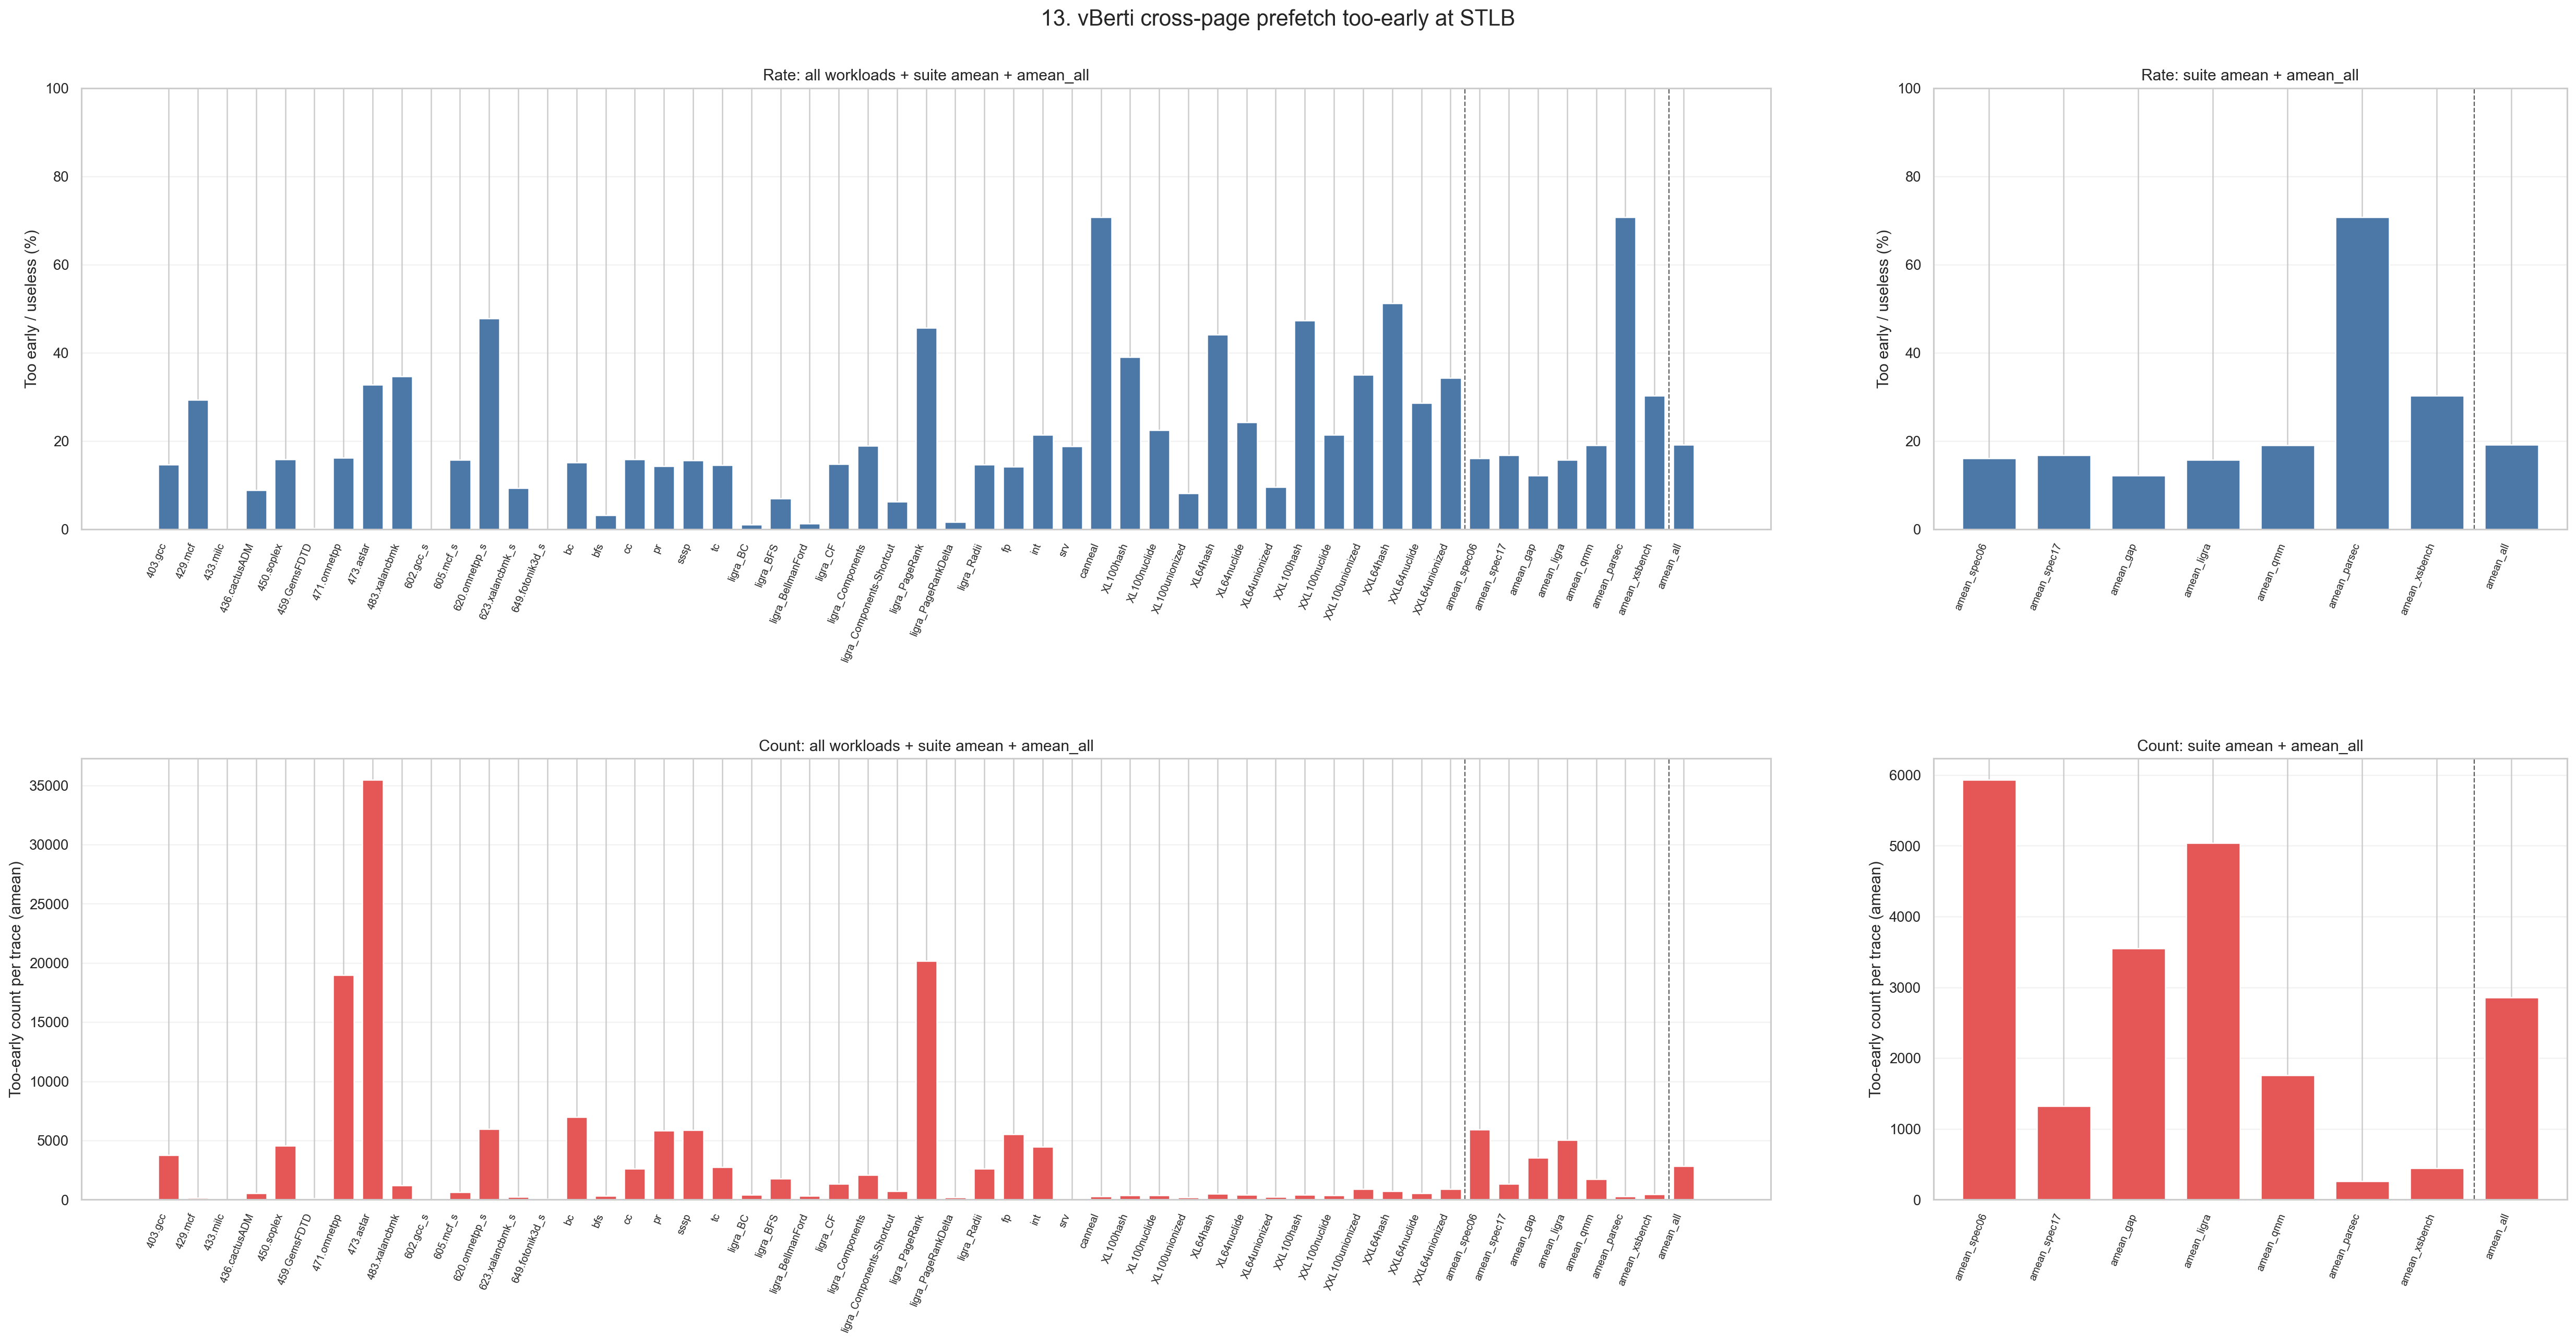

Source data for this figure (header and first rows):
level, dataset, workload, label, aggregation, num_traces, stlb_too_early_among_useless_pct, stlb_too_early_among_useless_pct_n, stlb_cross_too_early, stlb_cross_too_early_n
workload, spec06, 403.gcc, 403.gcc, trace_equal_amean, 1, 14.64, 1, 3762, 1
workload, spec06, 429.mcf, 429.mcf, trace_equal_amean, 4, 29.39, 4, 128.2, 4
workload, spec06, 433.milc, 433.milc, trace_equal_amean, 3, 0.009151, 3, 18.67, 3
workload, spec06, 436.cactusADM, 436.cactusADM, trace_equal_amean, 1, 8.84, 1, 535.0, 1
workload, spec06, 450.soplex, 450.soplex, trace_equal_amean, 1, 15.82, 1, 4563, 1
workload, spec06, 459.GemsFDTD, 459.GemsFDTD, trace_equal_amean, 3, 0.2496, 3, 110.0, 3
workload, spec06, 471.omnetpp, 471.omnetpp, trace_equal_amean, 1, 16.24, 1, 18974, 1
workload, spec06, 473.astar, 473.astar, trace_equal_amean, 2, 32.8, 2, 35481, 2
workload, spec06, 483.xalancbmk, 483.xalancbmk, trace_equal_amean, 1, 34.68, 1, 1205, 1
workload, spec17, 602.gcc_s, 602.gcc_s, trace_equal_amean, 1, 0.005753, 1, 7.0, 1
workload, spec17, 605.mcf_s, 605.mcf_s, trace_equal_amean, 5, 15.72, 5, 639.0, 5
workload, spec17, 620.omnetpp_s, 620.omnetpp_s, trace_equal_amean, 2, 47.81, 2, 5954, 2
workload, spec17, 623.xalancbmk_s, 623.xalancbmk_s, trace_equal_amean, 3, 9.323, 3, 249.3, 3
workload, spec17, 649.fotonik3d_s, 649.fotonik3d_s, trace_equal_amean, 1, 0.01553, 1, 46.0, 1
workload, gap, bc, bc, trace_equal_amean, 11, 15.1, 11, 6975, 11
workload, gap, bfs, bfs, trace_equal_amean, 18, 3.18, 18, 345.9, 18
workload, gap, cc, cc, trace_equal_amean, 18, 15.8, 18, 2604, 18
workload, gap, pr, pr, trace_equal_amean, 8, 14.27, 8, 5819, 8
workload, gap, sssp, sssp, trace_equal_amean, 10, 15.6, 10, 5885, 10
workload, gap, tc, tc, trace_equal_amean, 6, 14.57, 6, 2768, 6
workload, ligra, ligra_BC, ligra_BC, trace_equal_amean, 1, 1.074, 1, 430.0, 1
workload, ligra, ligra_BFS, ligra_BFS, trace_equal_amean, 1, 6.939, 1, 1797, 1
workload, ligra, ligra_BellmanFord, ligra_BellmanFord, trace_equal_amean, 1, 1.356, 1, 332.0, 1
workload, ligra, ligra_CF, ligra_CF, trace_equal_amean, 1, 14.8, 1, 1324, 1
workload, ligra, ligra_Components, ligra_Components, trace_equal_amean, 1, 18.88, 1, 2097, 1
workload, ligra, ligra_Components-Shortcut, ligra_Components-Shortcut, trace_equal_amean, 1, 6.275, 1, 703.0, 1
workload, ligra, ligra_PageRank, ligra_PageRank, trace_equal_amean, 3, 45.7, 3, 20144, 3
workload, ligra, ligra_PageRankDelta, ligra_PageRankDelta, trace_equal_amean, 3, 1.648, 3, 184.7, 3
workload, ligra, ligra_Radii, ligra_Radii, trace_equal_amean, 3, 14.64, 3, 2626, 3
workload, qmm, qmm_fp, fp, trace_equal_amean, 3, 14.14, 3, 5545, 3
workload, qmm, qmm_int, int, trace_equal_amean, 8, 21.45, 8, 4466, 8
workload, qmm, qmm_srv, srv, trace_equal_amean, 19, 18.82, 14, 15.68, 19
workload, parsec, parsec_canneal, canneal, trace_equal_amean, 6, 70.77, 6, 260.0, 6
workload, xsbench, xsbench_XL100hash, XL100hash, trace_equal_amean, 2, 38.99, 2, 349.0, 2
workload, xsbench, xsbench_XL100nuclide, XL100nuclide, trace_equal_amean, 4, 22.48, 4, 379.8, 4
workload, xsbench, xsbench_XL100unionized, XL100unionized, trace_equal_amean, 1, 8.19, 1, 191.0, 1
workload, xsbench, xsbench_XL64hash, XL64hash, trace_equal_amean, 2, 44.19, 2, 484.0, 2
workload, xsbench, xsbench_XL64nuclide, XL64nuclide, trace_equal_amean, 1, 24.22, 1, 410.0, 1
workload, xsbench, xsbench_XL64unionized, XL64unionized, trace_equal_amean, 1, 9.565, 1, 222.0, 1
workload, xsbench, xsbench_XXL100hash, XXL100hash, trace_equal_amean, 3, 47.34, 3, 430.0, 3
workload, xsbench, xsbench_XXL100nuclide, XXL100nuclide, trace_equal_amean, 7, 21.42, 7, 350.7, 7
workload, xsbench, xsbench_XXL100unionized, XXL100unionized, trace_equal_amean, 1, 34.98, 1, 892.0, 1
workload, xsbench, xsbench_XXL64hash, XXL64hash, trace_equal_amean, 2, 51.2, 2, 700.5, 2
workload, xsbench, xsbench_XXL64nuclide, XXL64nuclide, trace_equal_amean, 3, 28.63, 3, 530.0, 3
workload, xsbench, xsbench_XXL64unionized, XXL64unionized, trace_equal_amean, 1, 34.28, 1, 881.0, 1
benchmark, spec06, , amean_spec06, trace_equal_amean, 17, 16.13, 17, 5935, 17
benchmark, spec17, , amean_spec17, trace_equal_amean, 12, 16.85, 12, 1325, 12
benchmark, gap, , amean_gap, trace_equal_amean, 71, 12.19, 71, 3547, 71
benchmark, ligra, , amean_ligra, trace_equal_amean, 15, 15.69, 15, 5037, 15
benchmark, qmm, , amean_qmm, trace_equal_amean, 30, 19.1, 25, 1755, 30
benchmark, parsec, , amean_parsec, trace_equal_amean, 6, 70.77, 6, 260.0, 6
benchmark, xsbench, , amean_xsbench, trace_equal_amean, 28, 30.28, 28, 447, 28
all, all, , amean_all, trace_equal_amean, 179, 19.12, 174, 2854, 179
